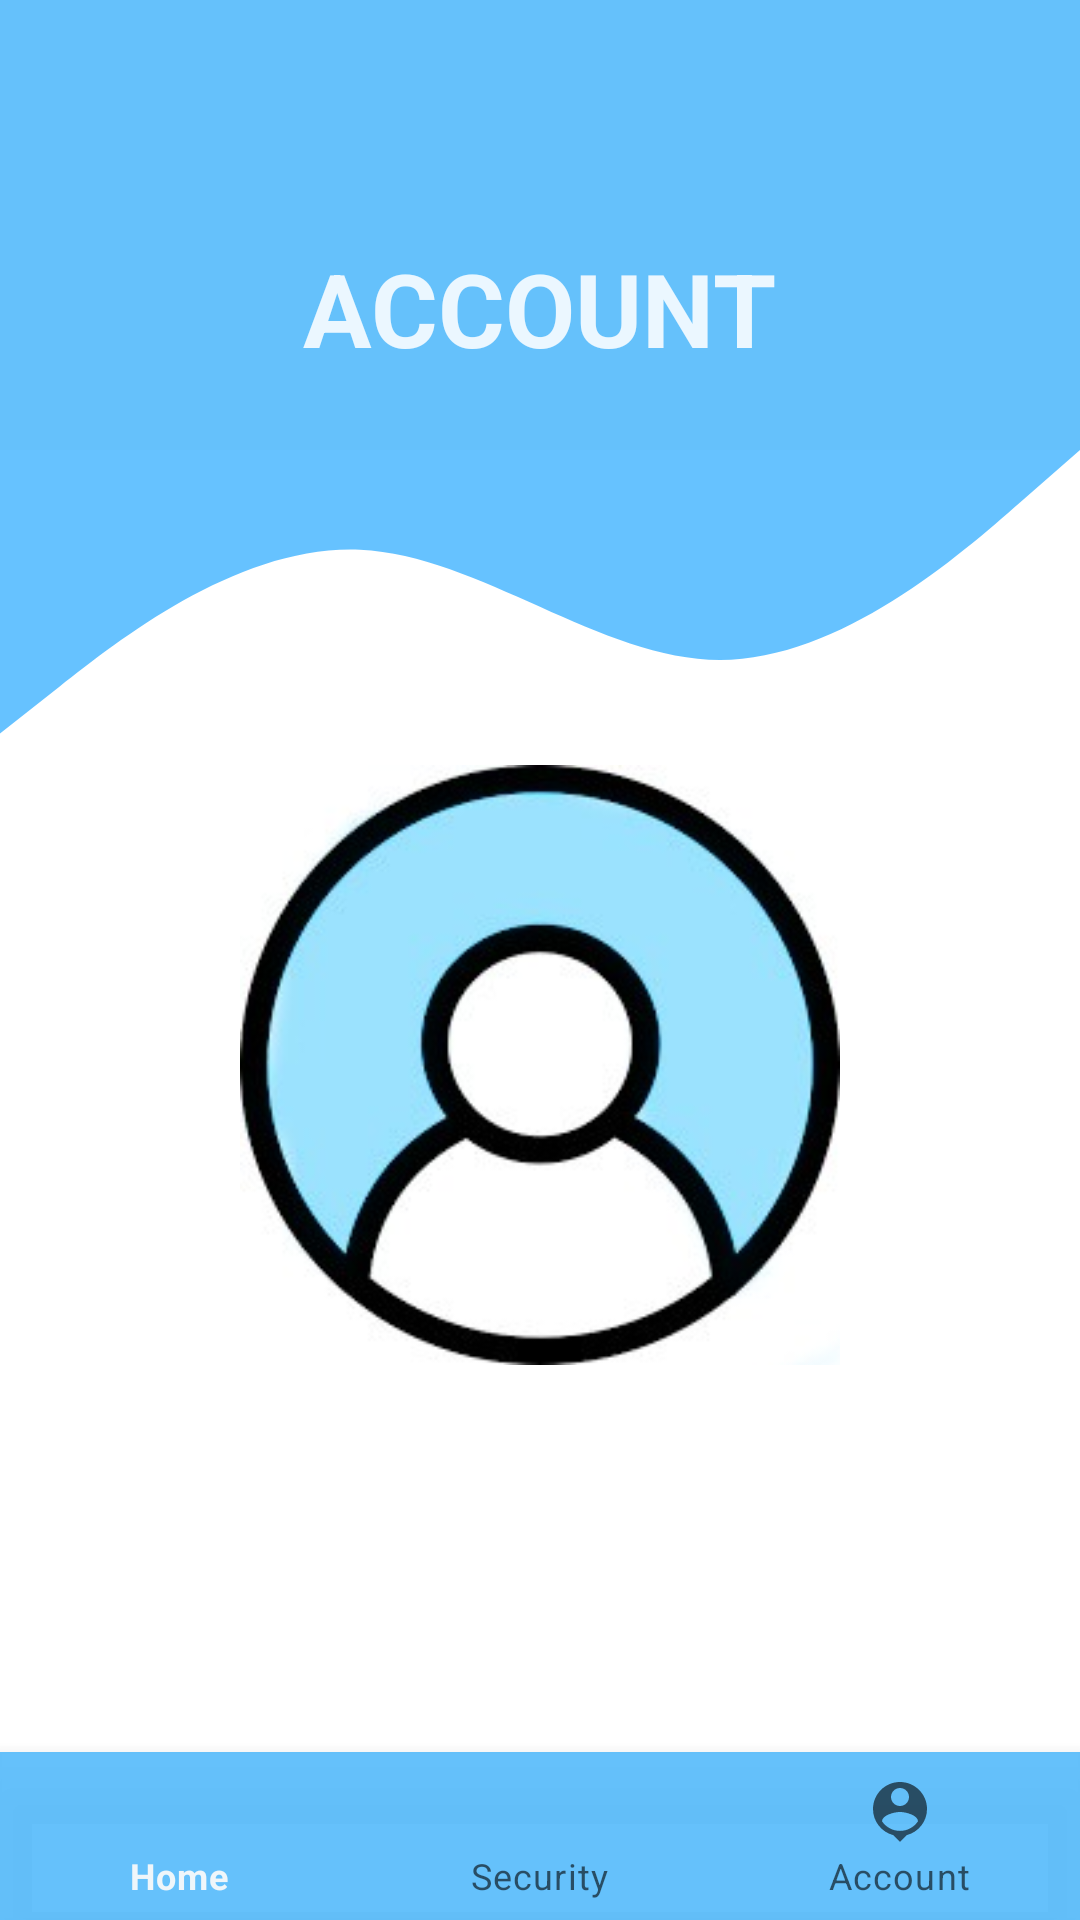

This screen was rendered from an Android layout file. Write that file and the resources it references.
<!-- AndroidManifest.xml: application theme Theme.Doorbell -->
<!-- res/layout/activity_accountme.xml -->
<?xml version="1.0" encoding="utf-8"?>

<RelativeLayout xmlns:android="http://schemas.android.com/apk/res/android"
    xmlns:app="http://schemas.android.com/apk/res-auto"
    xmlns:tools="http://schemas.android.com/tools"
    android:layout_width="match_parent"
    android:layout_height="match_parent"
    android:fitsSystemWindows="true"
    tools:context=".accountme">


    <View
        android:id="@+id/view"
        android:layout_width="wrap_content"
        android:layout_height="150dp"
        android:background="#EE5BBDFB" />

    <View
        android:id="@+id/view3"
        android:layout_width="match_parent"
        android:layout_height="105dp"
        android:background="@drawable/ic_wave__4_"
        android:layout_below="@id/view" />

    <ImageView
        android:id="@+id/imageView3"
        android:layout_width="200dp"
        android:layout_height="200dp"
        android:layout_below="@id/view3"
        android:layout_centerInParent="true"
        android:src="@drawable/dp" />

    <RelativeLayout
        android:layout_width="match_parent"
        android:layout_height="match_parent"
        android:layout_above="@id/bottmnavi"
        android:layout_below="@id/imageView3">

        <ListView
            android:layout_width="match_parent"
            android:layout_height="match_parent"
            android:id="@+id/list_view"
            android:layout_marginTop="23dp"/>

    </RelativeLayout>

    <com.google.android.material.bottomnavigation.BottomNavigationView
        android:layout_width="match_parent"
        android:layout_height="wrap_content"
        android:id="@+id/bottmnavi"
        android:layout_alignParentBottom="true"
        android:background="#EE5BBDFB"
        app:menu="@menu/menu">

    </com.google.android.material.bottomnavigation.BottomNavigationView>

    <TextView
        android:id="@+id/textView7"
        android:layout_width="wrap_content"
        android:layout_height="wrap_content"
        android:layout_centerHorizontal="true"
        android:layout_marginTop="80dp"
        android:text="ACCOUNT"
        android:textAllCaps="false"
        android:textColor="@color/material_on_primary_emphasis_high_type"
        android:textSize="34sp"
        android:textStyle="bold" />
</RelativeLayout>
<!-- resources referenced by this layout -->
<resources>
  <!-- drawable dp: jpeg bitmap (drawable, 12937 bytes) -->
  <!-- drawable ic_wave__4_ (drawable) -->
  <vector xmlns:android="http://schemas.android.com/apk/res/android"
      android:width="1440dp"
      android:height="320dp"
      android:viewportWidth="1440"
      android:viewportHeight="320">
    <path
        android:pathData="M0,288L80,240C160,192 320,96 480,101.3C640,107 800,213 960,213.3C1120,213 1280,107 1360,53.3L1440,0L1440,0L1360,0C1280,0 1120,0 960,0C800,0 640,0 480,0C320,0 160,0 80,0L0,0Z"
        android:fillColor="#0099ff"
        android:fillAlpha="0.6"/>
  </vector>
  <style name="Theme.Doorbell" parent="Theme.MaterialComponents.DayNight.NoActionBar">
          
          <item name="colorPrimary">#EFF6FA</item>
          <item name="colorPrimaryVariant">#03A9F4</item>
          <item name="colorOnPrimary">@color/white</item>
          
          <item name="colorSecondary">@color/teal_200</item>
          <item name="colorSecondaryVariant">@color/teal_700</item>
          <item name="colorOnSecondary">#03A9F4</item>
          
          <item name="android:statusBarColor" tools:targetApi="l">?attr/colorPrimaryVariant</item>
          
      </style>
  <color name="white">#FFFFFFFF</color>
  <color name="teal_200">#3F51B5</color>
  <color name="teal_700">#FF018786</color>
</resources>
